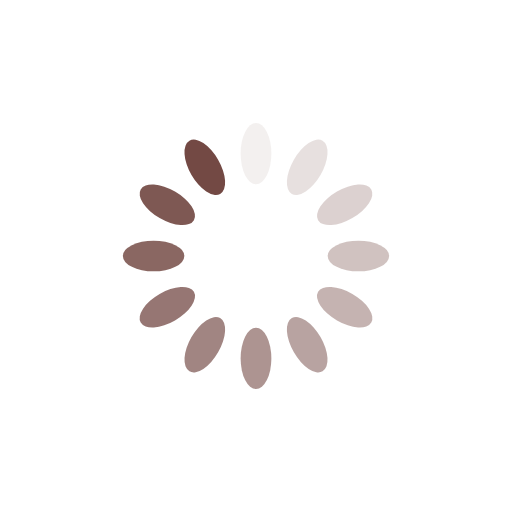
t = 0.00 s
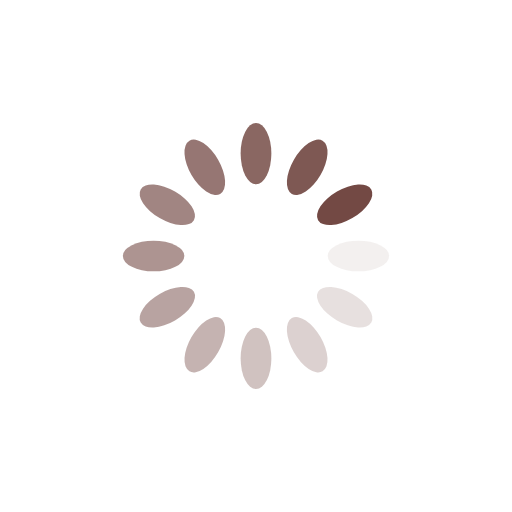
t = 0.25 s
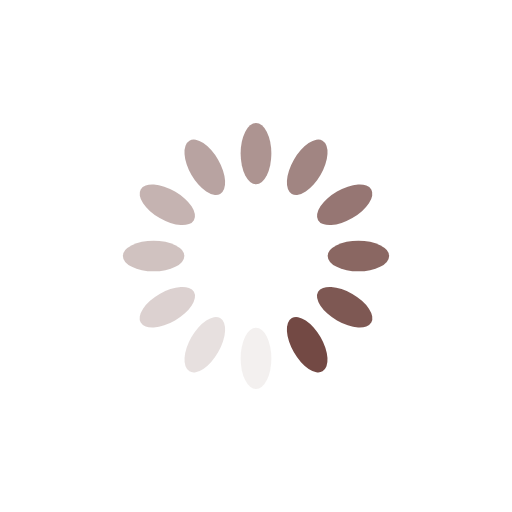
t = 0.50 s
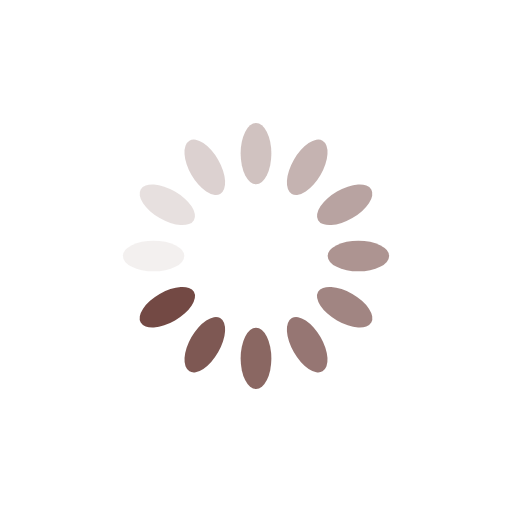
t = 0.75 s

The animated SVG that drew these frames (rendered in a browser with its animation timeline set to each time). Animation: 12 SMIL elements (animate=12); one cycle of 1.00 s, repeats indefinitely.

<?xml version="1.0" encoding="utf-8"?>
<svg xmlns="http://www.w3.org/2000/svg" xmlns:xlink="http://www.w3.org/1999/xlink" style="margin: auto; background: none; display: block; shape-rendering: auto;" width="200px" height="200px" viewBox="0 0 100 100" preserveAspectRatio="xMidYMid">
<g transform="rotate(0 50 50)">
  <rect x="47" y="24" rx="3" ry="6" width="6" height="12" fill="#734944">
    <animate attributeName="opacity" values="1;0" keyTimes="0;1" dur="1s" begin="-0.9166666666666666s" repeatCount="indefinite"></animate>
  </rect>
</g><g transform="rotate(30 50 50)">
  <rect x="47" y="24" rx="3" ry="6" width="6" height="12" fill="#734944">
    <animate attributeName="opacity" values="1;0" keyTimes="0;1" dur="1s" begin="-0.8333333333333334s" repeatCount="indefinite"></animate>
  </rect>
</g><g transform="rotate(60 50 50)">
  <rect x="47" y="24" rx="3" ry="6" width="6" height="12" fill="#734944">
    <animate attributeName="opacity" values="1;0" keyTimes="0;1" dur="1s" begin="-0.75s" repeatCount="indefinite"></animate>
  </rect>
</g><g transform="rotate(90 50 50)">
  <rect x="47" y="24" rx="3" ry="6" width="6" height="12" fill="#734944">
    <animate attributeName="opacity" values="1;0" keyTimes="0;1" dur="1s" begin="-0.6666666666666666s" repeatCount="indefinite"></animate>
  </rect>
</g><g transform="rotate(120 50 50)">
  <rect x="47" y="24" rx="3" ry="6" width="6" height="12" fill="#734944">
    <animate attributeName="opacity" values="1;0" keyTimes="0;1" dur="1s" begin="-0.5833333333333334s" repeatCount="indefinite"></animate>
  </rect>
</g><g transform="rotate(150 50 50)">
  <rect x="47" y="24" rx="3" ry="6" width="6" height="12" fill="#734944">
    <animate attributeName="opacity" values="1;0" keyTimes="0;1" dur="1s" begin="-0.5s" repeatCount="indefinite"></animate>
  </rect>
</g><g transform="rotate(180 50 50)">
  <rect x="47" y="24" rx="3" ry="6" width="6" height="12" fill="#734944">
    <animate attributeName="opacity" values="1;0" keyTimes="0;1" dur="1s" begin="-0.4166666666666667s" repeatCount="indefinite"></animate>
  </rect>
</g><g transform="rotate(210 50 50)">
  <rect x="47" y="24" rx="3" ry="6" width="6" height="12" fill="#734944">
    <animate attributeName="opacity" values="1;0" keyTimes="0;1" dur="1s" begin="-0.3333333333333333s" repeatCount="indefinite"></animate>
  </rect>
</g><g transform="rotate(240 50 50)">
  <rect x="47" y="24" rx="3" ry="6" width="6" height="12" fill="#734944">
    <animate attributeName="opacity" values="1;0" keyTimes="0;1" dur="1s" begin="-0.25s" repeatCount="indefinite"></animate>
  </rect>
</g><g transform="rotate(270 50 50)">
  <rect x="47" y="24" rx="3" ry="6" width="6" height="12" fill="#734944">
    <animate attributeName="opacity" values="1;0" keyTimes="0;1" dur="1s" begin="-0.16666666666666666s" repeatCount="indefinite"></animate>
  </rect>
</g><g transform="rotate(300 50 50)">
  <rect x="47" y="24" rx="3" ry="6" width="6" height="12" fill="#734944">
    <animate attributeName="opacity" values="1;0" keyTimes="0;1" dur="1s" begin="-0.08333333333333333s" repeatCount="indefinite"></animate>
  </rect>
</g><g transform="rotate(330 50 50)">
  <rect x="47" y="24" rx="3" ry="6" width="6" height="12" fill="#734944">
    <animate attributeName="opacity" values="1;0" keyTimes="0;1" dur="1s" begin="0s" repeatCount="indefinite"></animate>
  </rect>
</g>
<!-- [ldio] generated by https://loading.io/ --></svg>
